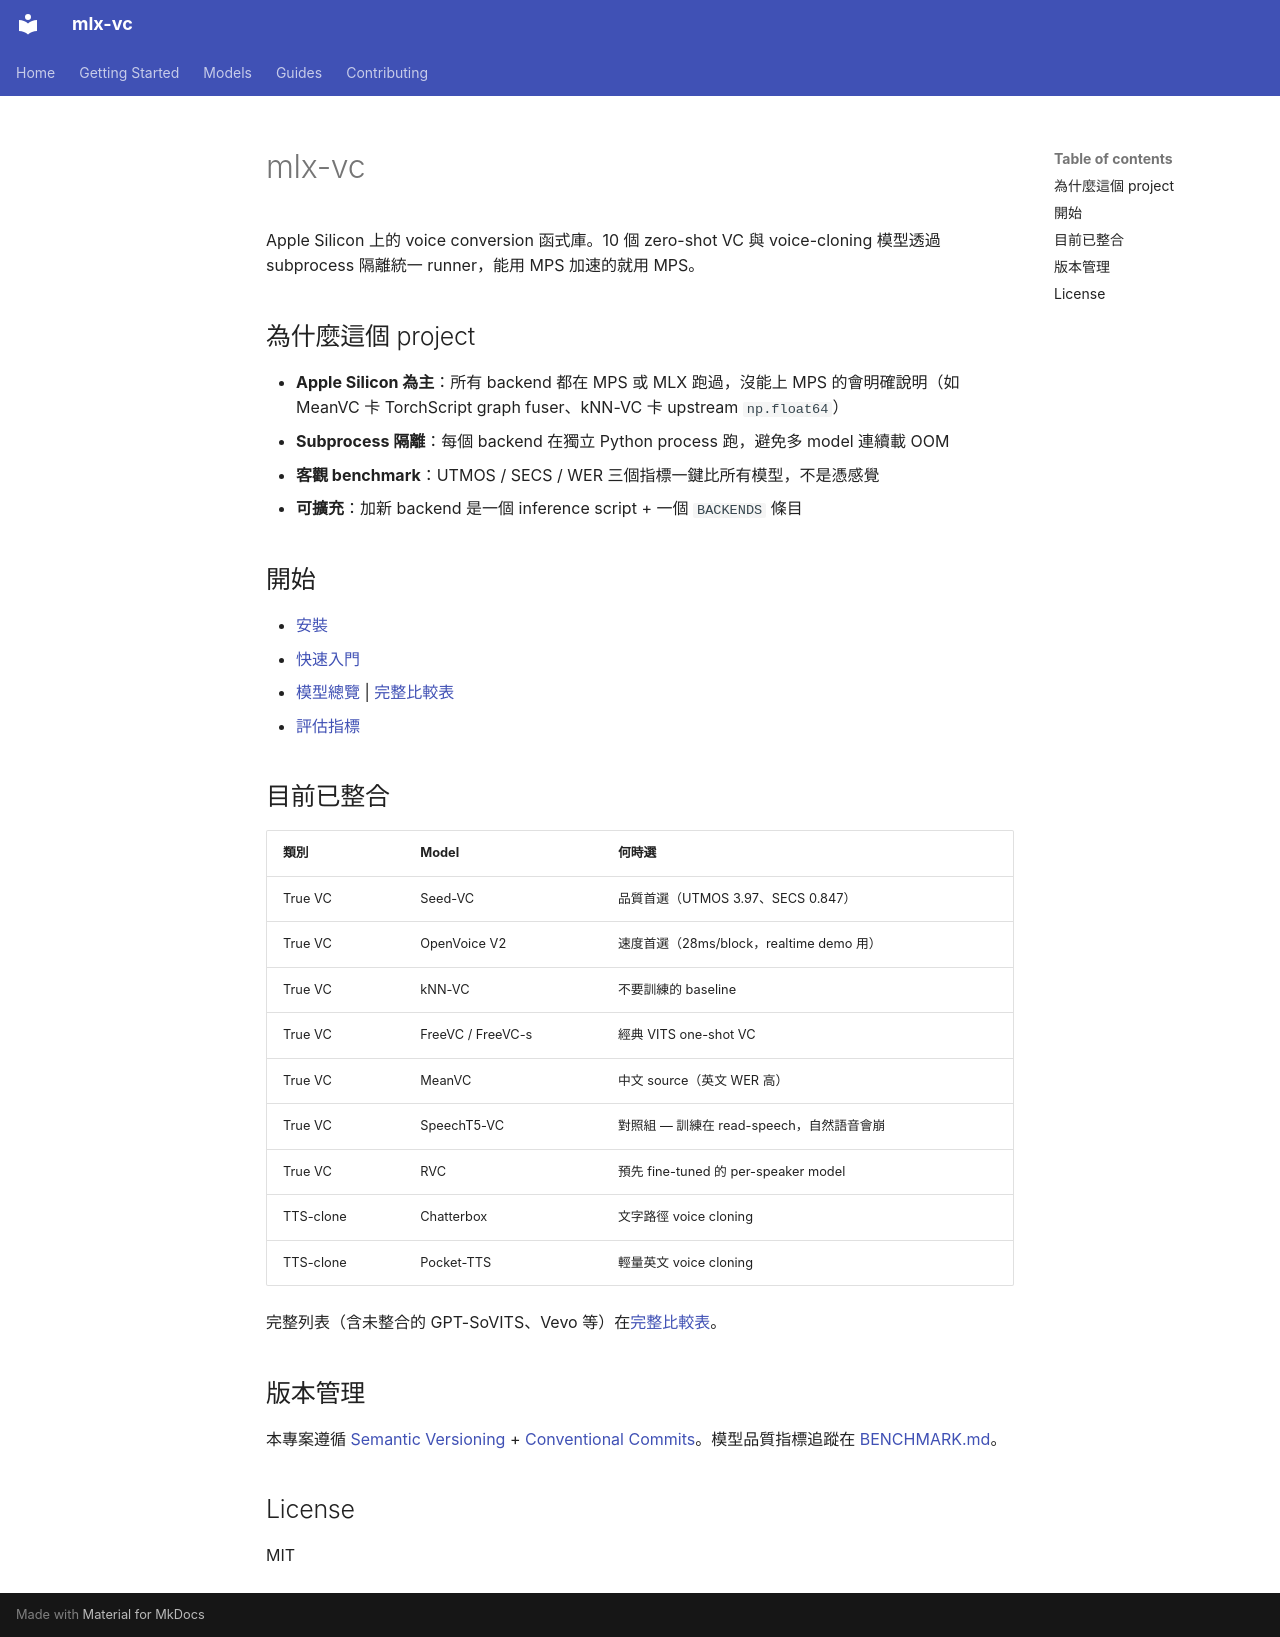

repository: feiyuehchen/mlx-vc · page: zh/index.html · generator: mkdocs

# mlx-vc

Apple Silicon 上的 voice conversion 函式庫。10 個 zero-shot VC 與 voice-cloning 模型透過 subprocess 隔離統一 runner，能用 MPS 加速的就用 MPS。

## 為什麼這個 project

- **Apple Silicon 為主**：所有 backend 都在 MPS 或 MLX 跑過，沒能上 MPS 的會明確說明（如 MeanVC 卡 TorchScript graph fuser、kNN-VC 卡 upstream `np.float64`）
- **Subprocess 隔離**：每個 backend 在獨立 Python process 跑，避免多 model 連續載 OOM
- **客觀 benchmark**：UTMOS / SECS / WER 三個指標一鍵比所有模型，不是憑感覺
- **可擴充**：加新 backend 是一個 inference script + 一個 `BACKENDS` 條目

## 開始

- [安裝](getting-started/installation.md)
- [快速入門](getting-started/quickstart.md)
- [模型總覽](models/index.md) | [完整比較表](models.md)
- [評估指標](guides/evaluation.md)

## 目前已整合

| 類別 | Model | 何時選 |
|------|-------|--------|
| True VC | Seed-VC | 品質首選（UTMOS 3.97、SECS 0.847） |
| True VC | OpenVoice V2 | 速度首選（28ms/block，realtime demo 用） |
| True VC | kNN-VC | 不要訓練的 baseline |
| True VC | FreeVC / FreeVC-s | 經典 VITS one-shot VC |
| True VC | MeanVC | 中文 source（英文 WER 高） |
| True VC | SpeechT5-VC | 對照組 — 訓練在 read-speech，自然語音會崩 |
| True VC | RVC | 預先 fine-tuned 的 per-speaker model |
| TTS-clone | Chatterbox | 文字路徑 voice cloning |
| TTS-clone | Pocket-TTS | 輕量英文 voice cloning |

完整列表（含未整合的 GPT-SoVITS、Vevo 等）在[完整比較表](models.md)。

## 版本管理

本專案遵循 [Semantic Versioning](https://semver.org/) + [Conventional Commits](https://www.conventionalcommits.org/)。模型品質指標追蹤在 [BENCHMARK.md](../../BENCHMARK.md)。

## License

MIT
